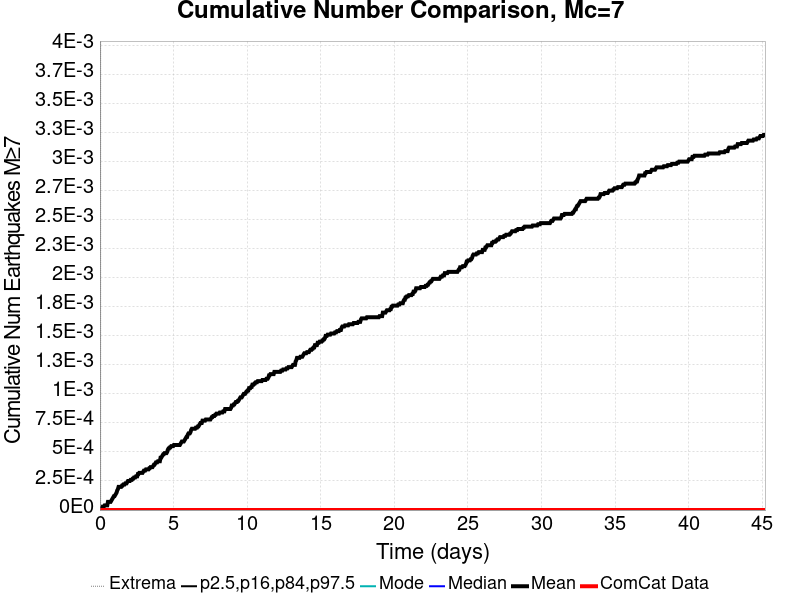

Data behind this chart, as committed beside it:
Time (days), ComCat Data, Simulation Mean, Simulation Median, Simulation Mode, Simulation Minimum, Simulation Maximum, 2.5 %-ile, 16 %-ile, 84 %-ile, 97.5 %-ile
0.0, 0.0, 0.0, 0.0, 0.0, 0.0, 0.0, 0.0, 0.0, 0.0, 0.0
0.04523, 0.0, 0.0, 0.0, 0.0, 0.0, 0.0, 0.0, 0.0, 0.0, 0.0
0.09045, 0.0, 1.0E-5, 0.0, 0.0, 0.0, 1.0, 0.0, 0.0, 0.0, 0.0
0.1357, 0.0, 2.0E-5, 0.0, 0.0, 0.0, 1.0, 0.0, 0.0, 0.0, 0.0
0.1809, 0.0, 3.0E-5, 0.0, 0.0, 0.0, 1.0, 0.0, 0.0, 0.0, 0.0
0.2261, 0.0, 3.0E-5, 0.0, 0.0, 0.0, 1.0, 0.0, 0.0, 0.0, 0.0
0.2714, 0.0, 3.0E-5, 0.0, 0.0, 0.0, 1.0, 0.0, 0.0, 0.0, 0.0
0.3166, 0.0, 4.0E-5, 0.0, 0.0, 0.0, 1.0, 0.0, 0.0, 0.0, 0.0
0.3618, 0.0, 4.0E-5, 0.0, 0.0, 0.0, 1.0, 0.0, 0.0, 0.0, 0.0
0.407, 0.0, 4.0E-5, 0.0, 0.0, 0.0, 1.0, 0.0, 0.0, 0.0, 0.0
0.4523, 0.0, 4.0E-5, 0.0, 0.0, 0.0, 1.0, 0.0, 0.0, 0.0, 0.0
0.4975, 0.0, 4.0E-5, 0.0, 0.0, 0.0, 1.0, 0.0, 0.0, 0.0, 0.0
0.5427, 0.0, 7.0E-5, 0.0, 0.0, 0.0, 1.0, 0.0, 0.0, 0.0, 0.0
0.5879, 0.0, 7.0E-5, 0.0, 0.0, 0.0, 1.0, 0.0, 0.0, 0.0, 0.0
0.6332, 0.0, 7.0E-5, 0.0, 0.0, 0.0, 1.0, 0.0, 0.0, 0.0, 0.0
0.6784, 0.0, 7.0E-5, 0.0, 0.0, 0.0, 1.0, 0.0, 0.0, 0.0, 0.0
0.7236, 0.0, 7.0E-5, 0.0, 0.0, 0.0, 1.0, 0.0, 0.0, 0.0, 0.0
0.7688, 0.0, 8.0E-5, 0.0, 0.0, 0.0, 1.0, 0.0, 0.0, 0.0, 0.0
0.8141, 0.0, 9.0E-5, 0.0, 0.0, 0.0, 1.0, 0.0, 0.0, 0.0, 0.0
0.8593, 0.0, 1.0E-4, 0.0, 0.0, 0.0, 1.0, 0.0, 0.0, 0.0, 0.0
0.9045, 0.0, 1.1E-4, 0.0, 0.0, 0.0, 1.0, 0.0, 0.0, 0.0, 0.0
0.9497, 0.0, 1.2E-4, 0.0, 0.0, 0.0, 1.0, 0.0, 0.0, 0.0, 0.0
0.995, 0.0, 1.2E-4, 0.0, 0.0, 0.0, 1.0, 0.0, 0.0, 0.0, 0.0
1.04, 0.0, 1.3E-4, 0.0, 0.0, 0.0, 1.0, 0.0, 0.0, 0.0, 0.0
1.085, 0.0, 1.4E-4, 0.0, 0.0, 0.0, 1.0, 0.0, 0.0, 0.0, 0.0
1.131, 0.0, 1.5E-4, 0.0, 0.0, 0.0, 1.0, 0.0, 0.0, 0.0, 0.0
1.176, 0.0, 1.7E-4, 0.0, 0.0, 0.0, 1.0, 0.0, 0.0, 0.0, 0.0
1.221, 0.0, 1.8E-4, 0.0, 0.0, 0.0, 1.0, 0.0, 0.0, 0.0, 0.0
1.266, 0.0, 2.0E-4, 0.0, 0.0, 0.0, 1.0, 0.0, 0.0, 0.0, 0.0
1.312, 0.0, 2.0E-4, 0.0, 0.0, 0.0, 1.0, 0.0, 0.0, 0.0, 0.0
1.357, 0.0, 2.0E-4, 0.0, 0.0, 0.0, 1.0, 0.0, 0.0, 0.0, 0.0
1.402, 0.0, 2.0E-4, 0.0, 0.0, 0.0, 1.0, 0.0, 0.0, 0.0, 0.0
1.447, 0.0, 2.0E-4, 0.0, 0.0, 0.0, 1.0, 0.0, 0.0, 0.0, 0.0
1.492, 0.0, 2.1E-4, 0.0, 0.0, 0.0, 1.0, 0.0, 0.0, 0.0, 0.0
1.538, 0.0, 2.1E-4, 0.0, 0.0, 0.0, 1.0, 0.0, 0.0, 0.0, 0.0
1.583, 0.0, 2.2E-4, 0.0, 0.0, 0.0, 1.0, 0.0, 0.0, 0.0, 0.0
1.628, 0.0, 2.2E-4, 0.0, 0.0, 0.0, 1.0, 0.0, 0.0, 0.0, 0.0
1.673, 0.0, 2.2E-4, 0.0, 0.0, 0.0, 1.0, 0.0, 0.0, 0.0, 0.0
1.719, 0.0, 2.3E-4, 0.0, 0.0, 0.0, 1.0, 0.0, 0.0, 0.0, 0.0
1.764, 0.0, 2.3E-4, 0.0, 0.0, 0.0, 1.0, 0.0, 0.0, 0.0, 0.0
1.809, 0.0, 2.3E-4, 0.0, 0.0, 0.0, 1.0, 0.0, 0.0, 0.0, 0.0
1.854, 0.0, 2.4E-4, 0.0, 0.0, 0.0, 1.0, 0.0, 0.0, 0.0, 0.0
1.899, 0.0, 2.5E-4, 0.0, 0.0, 0.0, 1.0, 0.0, 0.0, 0.0, 0.0
1.945, 0.0, 2.5E-4, 0.0, 0.0, 0.0, 1.0, 0.0, 0.0, 0.0, 0.0
1.99, 0.0, 2.5E-4, 0.0, 0.0, 0.0, 1.0, 0.0, 0.0, 0.0, 0.0
2.035, 0.0, 2.5E-4, 0.0, 0.0, 0.0, 1.0, 0.0, 0.0, 0.0, 0.0
2.08, 0.0, 2.6E-4, 0.0, 0.0, 0.0, 1.0, 0.0, 0.0, 0.0, 0.0
2.126, 0.0, 2.6E-4, 0.0, 0.0, 0.0, 1.0, 0.0, 0.0, 0.0, 0.0
2.171, 0.0, 2.6E-4, 0.0, 0.0, 0.0, 1.0, 0.0, 0.0, 0.0, 0.0
2.216, 0.0, 2.7E-4, 0.0, 0.0, 0.0, 1.0, 0.0, 0.0, 0.0, 0.0
2.261, 0.0, 2.7E-4, 0.0, 0.0, 0.0, 1.0, 0.0, 0.0, 0.0, 0.0
2.306, 0.0, 2.8E-4, 0.0, 0.0, 0.0, 1.0, 0.0, 0.0, 0.0, 0.0
2.352, 0.0, 2.8E-4, 0.0, 0.0, 0.0, 1.0, 0.0, 0.0, 0.0, 0.0
2.397, 0.0, 2.8E-4, 0.0, 0.0, 0.0, 1.0, 0.0, 0.0, 0.0, 0.0
2.442, 0.0, 2.9E-4, 0.0, 0.0, 0.0, 1.0, 0.0, 0.0, 0.0, 0.0
2.487, 0.0, 2.9E-4, 0.0, 0.0, 0.0, 1.0, 0.0, 0.0, 0.0, 0.0
2.533, 0.0, 2.9E-4, 0.0, 0.0, 0.0, 1.0, 0.0, 0.0, 0.0, 0.0
2.578, 0.0, 3.1E-4, 0.0, 0.0, 0.0, 1.0, 0.0, 0.0, 0.0, 0.0
2.623, 0.0, 3.1E-4, 0.0, 0.0, 0.0, 1.0, 0.0, 0.0, 0.0, 0.0
2.668, 0.0, 3.2E-4, 0.0, 0.0, 0.0, 1.0, 0.0, 0.0, 0.0, 0.0
... 940 more rows
